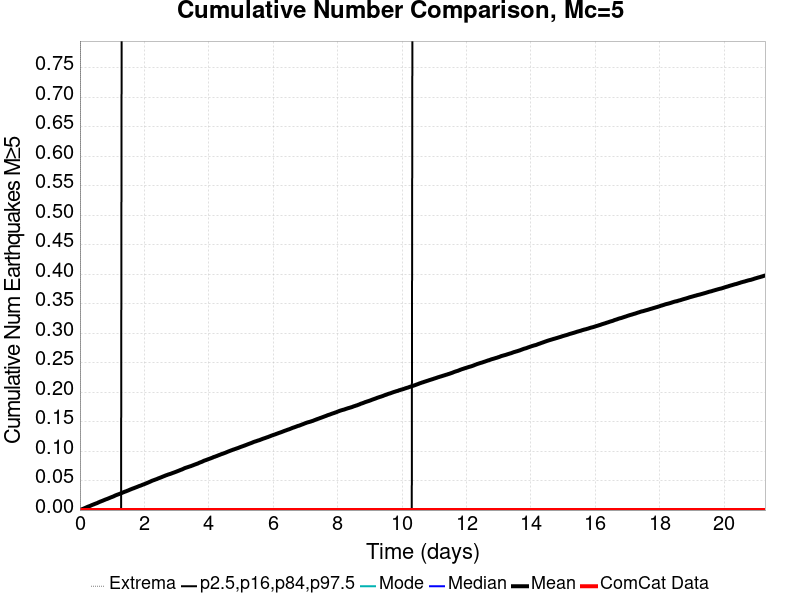

Data behind this chart, as committed beside it:
Time (days), ComCat Data, Simulation Mean, Simulation Median, Simulation Mode, Simulation Minimum, Simulation Maximum, 2.5 %-ile, 16 %-ile, 84 %-ile, 97.5 %-ile
0.0, 0.0, 0.0, 0.0, 0.0, 0.0, 0.0, 0.0, 0.0, 0.0, 0.0
0.02129, 0.0, 4.9E-4, 0.0, 0.0, 0.0, 1.0, 0.0, 0.0, 0.0, 0.0
0.04257, 0.0, 0.001, 0.0, 0.0, 0.0, 2.0, 0.0, 0.0, 0.0, 0.0
0.06386, 0.0, 0.00141, 0.0, 0.0, 0.0, 2.0, 0.0, 0.0, 0.0, 0.0
0.08514, 0.0, 0.00188, 0.0, 0.0, 0.0, 2.0, 0.0, 0.0, 0.0, 0.0
0.1064, 0.0, 0.00228, 0.0, 0.0, 0.0, 3.0, 0.0, 0.0, 0.0, 0.0
0.1277, 0.0, 0.0028, 0.0, 0.0, 0.0, 3.0, 0.0, 0.0, 0.0, 0.0
0.149, 0.0, 0.00331, 0.0, 0.0, 0.0, 3.0, 0.0, 0.0, 0.0, 0.0
0.1703, 0.0, 0.00377, 0.0, 0.0, 0.0, 3.0, 0.0, 0.0, 0.0, 0.0
0.1916, 0.0, 0.00432, 0.0, 0.0, 0.0, 3.0, 0.0, 0.0, 0.0, 0.0
0.2129, 0.0, 0.00486, 0.0, 0.0, 0.0, 3.0, 0.0, 0.0, 0.0, 0.0
0.2341, 0.0, 0.00539, 0.0, 0.0, 0.0, 3.0, 0.0, 0.0, 0.0, 0.0
0.2554, 0.0, 0.00587, 0.0, 0.0, 0.0, 3.0, 0.0, 0.0, 0.0, 0.0
0.2767, 0.0, 0.00629, 0.0, 0.0, 0.0, 3.0, 0.0, 0.0, 0.0, 0.0
0.298, 0.0, 0.0067, 0.0, 0.0, 0.0, 4.0, 0.0, 0.0, 0.0, 0.0
0.3193, 0.0, 0.00717, 0.0, 0.0, 0.0, 4.0, 0.0, 0.0, 0.0, 0.0
0.3406, 0.0, 0.00764, 0.0, 0.0, 0.0, 4.0, 0.0, 0.0, 0.0, 0.0
0.3619, 0.0, 0.00824, 0.0, 0.0, 0.0, 4.0, 0.0, 0.0, 0.0, 0.0
0.3831, 0.0, 0.00873, 0.0, 0.0, 0.0, 4.0, 0.0, 0.0, 0.0, 0.0
0.4044, 0.0, 0.00919, 0.0, 0.0, 0.0, 4.0, 0.0, 0.0, 0.0, 0.0
0.4257, 0.0, 0.00957, 0.0, 0.0, 0.0, 4.0, 0.0, 0.0, 0.0, 0.0
0.447, 0.0, 0.01014, 0.0, 0.0, 0.0, 4.0, 0.0, 0.0, 0.0, 0.0
0.4683, 0.0, 0.01056, 0.0, 0.0, 0.0, 4.0, 0.0, 0.0, 0.0, 0.0
0.4896, 0.0, 0.01098, 0.0, 0.0, 0.0, 6.0, 0.0, 0.0, 0.0, 0.0
0.5109, 0.0, 0.01147, 0.0, 0.0, 0.0, 6.0, 0.0, 0.0, 0.0, 0.0
0.5321, 0.0, 0.01182, 0.0, 0.0, 0.0, 6.0, 0.0, 0.0, 0.0, 0.0
0.5534, 0.0, 0.01237, 0.0, 0.0, 0.0, 6.0, 0.0, 0.0, 0.0, 0.0
0.5747, 0.0, 0.01299, 0.0, 0.0, 0.0, 6.0, 0.0, 0.0, 0.0, 0.0
0.596, 0.0, 0.01342, 0.0, 0.0, 0.0, 6.0, 0.0, 0.0, 0.0, 0.0
0.6173, 0.0, 0.01404, 0.0, 0.0, 0.0, 6.0, 0.0, 0.0, 0.0, 0.0
0.6386, 0.0, 0.01443, 0.0, 0.0, 0.0, 6.0, 0.0, 0.0, 0.0, 0.0
0.6599, 0.0, 0.0149, 0.0, 0.0, 0.0, 7.0, 0.0, 0.0, 0.0, 0.0
0.6811, 0.0, 0.01538, 0.0, 0.0, 0.0, 8.0, 0.0, 0.0, 0.0, 0.0
0.7024, 0.0, 0.0158, 0.0, 0.0, 0.0, 8.0, 0.0, 0.0, 0.0, 0.0
0.7237, 0.0, 0.01631, 0.0, 0.0, 0.0, 8.0, 0.0, 0.0, 0.0, 0.0
0.745, 0.0, 0.01678, 0.0, 0.0, 0.0, 9.0, 0.0, 0.0, 0.0, 0.0
0.7663, 0.0, 0.01727, 0.0, 0.0, 0.0, 9.0, 0.0, 0.0, 0.0, 0.0
0.7876, 0.0, 0.0178, 0.0, 0.0, 0.0, 9.0, 0.0, 0.0, 0.0, 0.0
0.8089, 0.0, 0.01819, 0.0, 0.0, 0.0, 9.0, 0.0, 0.0, 0.0, 0.0
0.8301, 0.0, 0.0186, 0.0, 0.0, 0.0, 10.0, 0.0, 0.0, 0.0, 0.0
0.8514, 0.0, 0.01903, 0.0, 0.0, 0.0, 10.0, 0.0, 0.0, 0.0, 0.0
0.8727, 0.0, 0.0195, 0.0, 0.0, 0.0, 10.0, 0.0, 0.0, 0.0, 0.0
0.894, 0.0, 0.01999, 0.0, 0.0, 0.0, 10.0, 0.0, 0.0, 0.0, 0.0
0.9153, 0.0, 0.02045, 0.0, 0.0, 0.0, 10.0, 0.0, 0.0, 0.0, 0.0
0.9366, 0.0, 0.02096, 0.0, 0.0, 0.0, 10.0, 0.0, 0.0, 0.0, 0.0
0.9579, 0.0, 0.02147, 0.0, 0.0, 0.0, 10.0, 0.0, 0.0, 0.0, 0.0
0.9791, 0.0, 0.02187, 0.0, 0.0, 0.0, 10.0, 0.0, 0.0, 0.0, 0.0
1, 0.0, 0.02234, 0.0, 0.0, 0.0, 10.0, 0.0, 0.0, 0.0, 0.0
1.022, 0.0, 0.02279, 0.0, 0.0, 0.0, 10.0, 0.0, 0.0, 0.0, 0.0
1.043, 0.0, 0.02321, 0.0, 0.0, 0.0, 10.0, 0.0, 0.0, 0.0, 0.0
1.064, 0.0, 0.02382, 0.0, 0.0, 0.0, 10.0, 0.0, 0.0, 0.0, 0.0
1.086, 0.0, 0.02445, 0.0, 0.0, 0.0, 11.0, 0.0, 0.0, 0.0, 0.0
1.107, 0.0, 0.02494, 0.0, 0.0, 0.0, 11.0, 0.0, 0.0, 0.0, 0.0
1.128, 0.0, 0.02539, 0.0, 0.0, 0.0, 11.0, 0.0, 0.0, 0.0, 0.0
1.149, 0.0, 0.02585, 0.0, 0.0, 0.0, 11.0, 0.0, 0.0, 0.0, 0.0
1.171, 0.0, 0.02626, 0.0, 0.0, 0.0, 13.0, 0.0, 0.0, 0.0, 0.0
1.192, 0.0, 0.02671, 0.0, 0.0, 0.0, 13.0, 0.0, 0.0, 0.0, 0.0
1.213, 0.0, 0.0271, 0.0, 0.0, 0.0, 13.0, 0.0, 0.0, 0.0, 0.0
1.235, 0.0, 0.02753, 0.0, 0.0, 0.0, 13.0, 0.0, 0.0, 0.0, 0.0
1.256, 0.0, 0.02806, 0.0, 0.0, 0.0, 13.0, 0.0, 0.0, 0.0, 0.0
... 940 more rows
